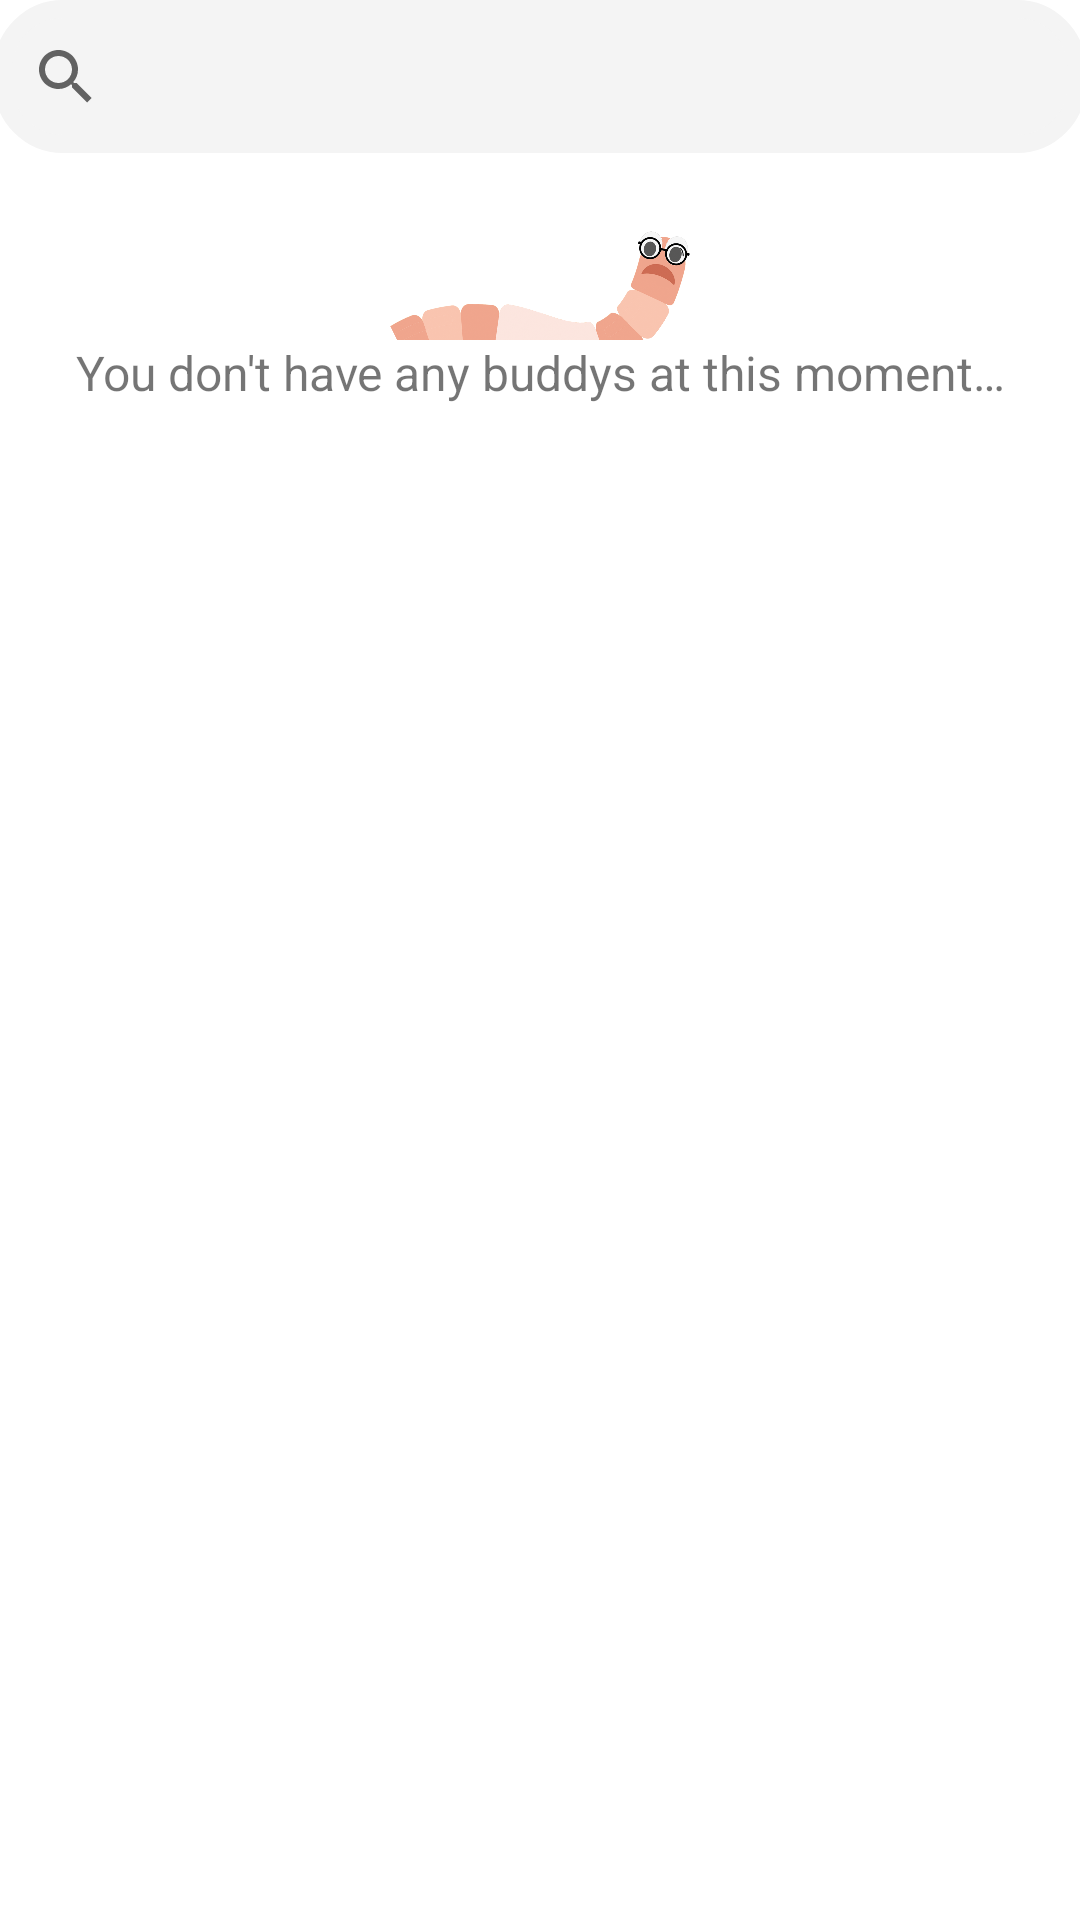

Produce the Android XML layout that renders to this screen, including the resource entries it uses.
<!-- AndroidManifest.xml: application theme Theme.BookWorm -->
<!-- res/layout/fragment_buddy_list.xml -->
<?xml version="1.0" encoding="utf-8"?>
<LinearLayout xmlns:android="http://schemas.android.com/apk/res/android"
    xmlns:tools="http://schemas.android.com/tools"
    android:layout_width="match_parent"
    android:layout_height="match_parent"
    xmlns:app="http://schemas.android.com/apk/res-auto"
    android:orientation="vertical"
    android:layout_centerHorizontal="true">

    <FrameLayout
        android:id="@+id/flToolbar"
        android:layout_width="match_parent"
        android:layout_height="wrap_content"
        app:layout_constraintTop_toTopOf="parent"/>

    <SearchView
        android:id="@+id/searchViewBuddy"
        android:layout_width="364dp"
        android:layout_height="51dp"
        android:layout_gravity="center"
        android:background="@drawable/search_bar_background"
        app:layout_constraintEnd_toEndOf="parent"
        app:layout_constraintStart_toStartOf="parent"
        app:layout_constraintTop_toBottomOf="@+id/flToolbar" />

    <androidx.constraintlayout.widget.ConstraintLayout
        android:id="@+id/noBuddyItems"
        android:layout_width="match_parent"
        android:layout_height="wrap_content"
        android:orientation="vertical"
        android:clipChildren="false">

        <ImageView
            android:id="@+id/sadWormBuddyIV"
            android:layout_width="100dp"
            android:layout_height="100dp"
            android:layout_centerHorizontal="true"
            android:src="@drawable/sad_worm"
            android:visibility="visible"
            app:layout_constraintBottom_toBottomOf="parent"
            app:layout_constraintEnd_toEndOf="parent"
            app:layout_constraintStart_toStartOf="parent"
            app:layout_constraintTop_toTopOf="parent" />

        <TextView
            android:id="@+id/noBuddysTV"
            android:layout_width="match_parent"
            android:layout_height="wrap_content"
            android:background="@color/white"
            android:text="@string/no_buddys"
            android:textAlignment="center"
            android:textSize="16sp"
            android:visibility="visible"
            app:layout_constraintBottom_toBottomOf="@+id/sadWormBuddyIV"
            app:layout_constraintEnd_toEndOf="parent"
            app:layout_constraintTop_toTopOf="parent"
            app:layout_constraintVertical_bias="0.794" />
    </androidx.constraintlayout.widget.ConstraintLayout>

    <androidx.recyclerview.widget.RecyclerView
        android:id="@+id/buddyListRV"
        android:layout_width="match_parent"
        android:layout_height="wrap_content"
        android:foregroundGravity="center"
        app:layout_constraintTop_toBottomOf="@+id/searchViewBuddy"
        tools:layout_editor_absoluteX="0dp" />
    <LinearLayout
        android:layout_width="match_parent"
        android:layout_height="0dip"
        android:layout_weight="1"
        android:gravity="bottom|end">
        <ImageView
            android:id="@+id/addButton"
            android:layout_width="80dp"
            android:layout_height="80dp"
            app:srcCompat="@drawable/ic_baseline_add_circle_24" />
    </LinearLayout>


</LinearLayout>
<!-- resources referenced by this layout -->
<resources>
  <color name="white">#FFFFFFFF</color>
  <!-- drawable sad_worm: png bitmap (drawable, 571746 bytes) -->
  <!-- drawable search_bar_background (drawable) -->
  <?xml version="1.0" encoding="utf-8"?>
  <shape xmlns:android="http://schemas.android.com/apk/res/android" android:shape="rectangle">
      <corners android:topLeftRadius="20dp"
               android:topRightRadius="20dp"
               android:bottomLeftRadius="20dp"
               android:bottomRightRadius="20dp"/>
  
      <stroke android:color="#f4f4f4"
              android:width="6dp"/>
      <solid android:color="#f4f4f4"/>
  </shape>
  <string name="no_buddys">You don\'t have any buddys at this moment…</string>
  <style name="Theme.BookWorm" parent="Theme.MaterialComponents.DayNight.DarkActionBar">
          
          <item name="colorPrimary">@color/primary_pink</item>
          <item name="colorPrimaryVariant">@color/blurred_pink</item>
          <item name="colorOnPrimary">@color/white</item>
          
          <item name="colorSecondary">@color/primary_pink</item>
          <item name="colorSecondaryVariant">@color/blurred_pink</item>
          <item name="colorOnSecondary">@color/black</item>
          
          <item name="android:statusBarColor" tools:targetApi="l">?attr/colorPrimaryVariant</item>
          
      </style>
  <color name="primary_pink">#e91d63</color>
  <color name="blurred_pink">#f48eb1</color>
  <color name="black">#FF000000</color>
</resources>
